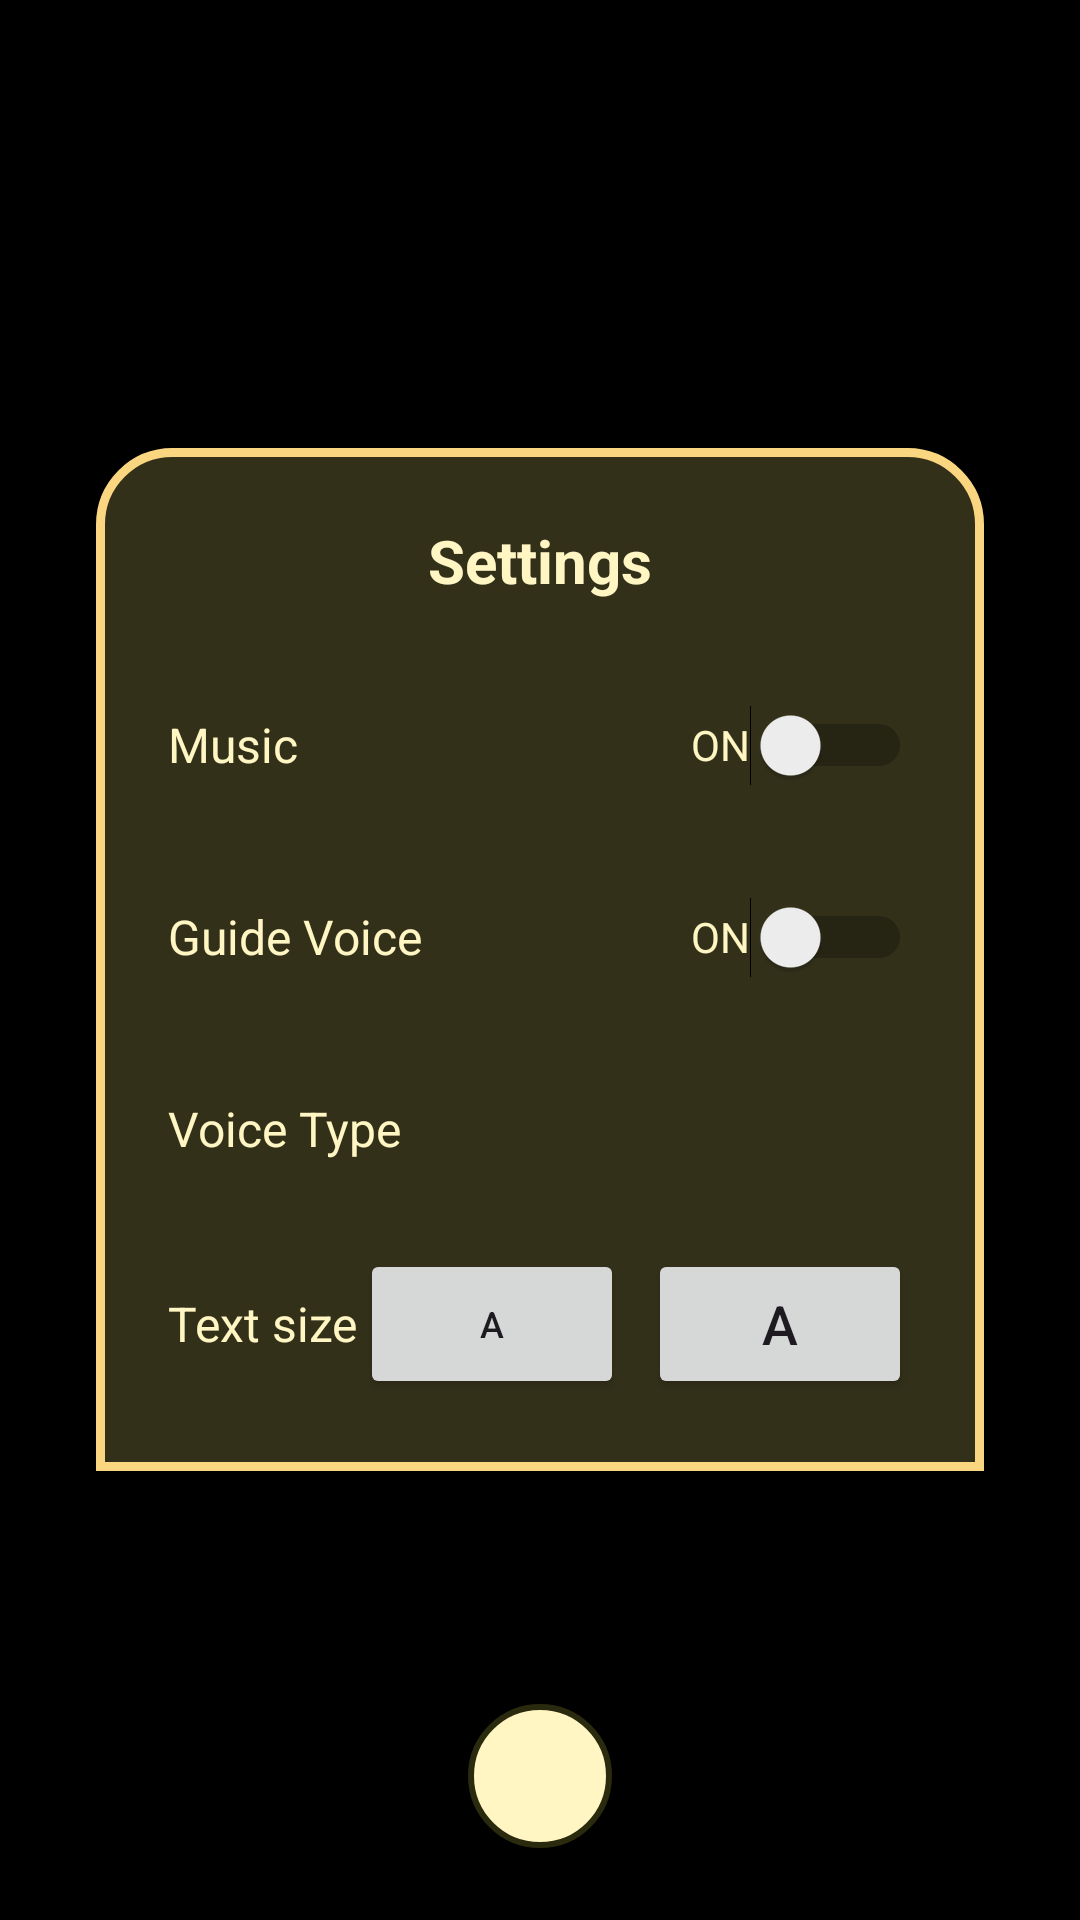

Write the Android layout XML for this screen, with the resource values it uses.
<!-- AndroidManifest.xml: application theme Theme.PiramidNull -->
<!-- res/layout/activity_settings.xml -->
<?xml version="1.0" encoding="utf-8"?>
<RelativeLayout xmlns:android="http://schemas.android.com/apk/res/android"
    xmlns:tools="http://schemas.android.com/tools"
    android:layout_width="match_parent"
    android:layout_height="match_parent"
    android:background="#000000"
    tools:context=".Settings">

  
  <LinearLayout
      android:id="@+id/settingsCard"
      android:layout_width="match_parent"
      android:layout_height="wrap_content"
      android:layout_margin="32dp"
      android:layout_centerInParent="true"
      android:orientation="vertical"
      android:background="@drawable/square_with_rounded_corners"
      android:padding="24dp">

    
    <TextView
        android:id="@+id/title"
        android:layout_width="wrap_content"
        android:layout_height="wrap_content"
        android:text="Settings"
        android:textColor="#FFF6C3"
        android:textSize="20sp"
        android:textStyle="bold"
        android:layout_gravity="center"
        android:layout_marginBottom="24dp" />

    
    <LinearLayout
        android:layout_width="match_parent"
        android:layout_height="wrap_content"
        android:orientation="horizontal"
        android:gravity="center_vertical"
        android:layout_marginBottom="16dp">

      <TextView
          android:layout_width="0dp"
          android:layout_weight="1"
          android:layout_height="wrap_content"
          android:text="Music"
           android:textColor="#FFF6C3"
          android:textSize="16sp"/>

      <Switch
          android:id="@+id/musicSwitch"
          android:layout_width="wrap_content"
          android:layout_height="48dp"
          android:text="ON"
          android:textColor="#FFF6C3"
          tools:ignore="UseSwitchCompatOrMaterialXml" />
    </LinearLayout>

    
    <LinearLayout
        android:layout_width="match_parent"
        android:layout_height="wrap_content"
        android:orientation="horizontal"
        android:gravity="center_vertical"
        android:layout_marginBottom="16dp">

      <TextView
          android:layout_width="0dp"
          android:layout_weight="1"
          android:layout_height="wrap_content"
          android:text="Guide Voice"
          android:textColor="#FFF6C3"
          android:textSize="16sp" />

      <Switch
          android:id="@+id/guideVoiceSwitch"
          android:layout_width="wrap_content"
          android:layout_height="48dp"
          android:text="ON"
          android:textColor="#FFF6C3"
          tools:ignore="UseSwitchCompatOrMaterialXml" />
    </LinearLayout>

    
    <LinearLayout
        android:layout_width="match_parent"
        android:layout_height="wrap_content"
        android:orientation="horizontal"
        android:gravity="center_vertical"
        android:layout_marginBottom="16dp">

      <TextView
          android:layout_width="0dp"
          android:layout_weight="1"
          android:layout_height="wrap_content"
          android:text="Voice Type"
          android:textColor="#FFF6C3"
          android:textSize="16sp" />

      <Spinner
          android:id="@+id/voiceTypeSpinner"
          android:layout_width="wrap_content"
          android:layout_height="48dp"
          android:background="@drawable/spinner_background"
          android:popupBackground="#2A2A2A"
          android:padding="8dp"
          android:layout_marginStart="8dp"
          android:spinnerMode="dropdown" />
    </LinearLayout>

    
    <LinearLayout
        android:layout_width="match_parent"
        android:layout_height="wrap_content"
        android:orientation="horizontal"
        android:gravity="center_vertical">

      <TextView
          android:layout_width="0dp"
          android:layout_weight="1"
          android:layout_height="wrap_content"
          android:text="Text size"
          android:textColor="#FFF6C3"
          android:textSize="16sp" />

      <Button
          android:id="@+id/smallTextBtn"
          android:layout_width="wrap_content"
          android:layout_height="50dp"
          android:text="A"
          android:textSize="12sp" />

      <Button
          android:id="@+id/largeTextBtn"
          android:layout_width="wrap_content"
          android:layout_height="50dp"
          android:text="A"
          android:textSize="18sp"
          android:layout_marginStart="8dp" />
    </LinearLayout>
  </LinearLayout>

  <ImageButton
      android:id="@+id/closeButton"
      android:layout_width="48dp"
      android:layout_height="48dp"
      android:layout_alignParentBottom="true"
      android:layout_centerHorizontal="true"
      android:layout_marginBottom="24dp"
      android:background="@drawable/circle_button_background"
      android:contentDescription="TODO"
      android:src="@drawable/x"/>
</RelativeLayout>
<!-- resources referenced by this layout -->
<resources>
  <!-- drawable circle_button_background (drawable) -->
  <shape xmlns:android="http://schemas.android.com/apk/res/android"
      android:shape="oval">
      <solid android:color="#FFF6C3" />
      <stroke android:width="2dp" android:color="#2A2A0F" />
  </shape>
  <!-- drawable spinner_background (drawable) -->
  <shape xmlns:android="http://schemas.android.com/apk/res/android"
      android:shape="rectangle">
      <solid android:color="#F4F2F2" />
      <stroke android:width="2dp" android:color="#FFF6C3" />
      <corners android:radius="30dp" />
  </shape>
  <!-- drawable square_with_rounded_corners (drawable) -->
  <?xml version="1.0" encoding="utf-8"?>
  <selector xmlns:android="http://schemas.android.com/apk/res/android">
      <item>
          <shape android:shape="rectangle">
              <solid android:color="@color/light_bg"/>
              <corners android:topLeftRadius="24dp" android:topRightRadius="24dp" />
              <stroke android:color="@color/sand" android:width="3dp"/>
          </shape>
      </item>
  </selector>
  <style name="Theme.PiramidNull" parent="Base.Theme.PiramidNull" />
  <color name="light_bg">#33301A</color>
  <color name="sand">#FAD681</color>
  <style name="Base.Theme.PiramidNull" parent="Theme.Material3.DayNight.NoActionBar">
          
          <item name="colorPrimary">@color/sand</item> 
          <item name="colorPrimaryContainer">@color/dark_gold</item>
          <item name="colorOnPrimary">@color/black</item>
  
          
          <item name="materialButtonStyle">@style/CustomMaterialButton</item>
      </style>
  <color name="dark_gold">#BF8B41</color>
  <color name="black">#FF000000</color>
  <style name="CustomMaterialButton" parent="Widget.Material3.Button">
          <item name="android:background">@drawable/btn_selected</item>
          <item name="backgroundTint">@null</item> 
          <item name="android:textColor">@color/black</item>
      </style>
  <!-- drawable btn_selected (drawable) -->
  <?xml version="1.0" encoding="utf-8"?>
  <selector xmlns:android="http://schemas.android.com/apk/res/android">
  <item>
      <shape xmlns:android="http://schemas.android.com/apk/res/android"
          android:shape="rectangle">
          <solid android:color="@color/sand" />
          <corners android:radius="24dp" />
      </shape>
  </item>
  </selector>
</resources>
